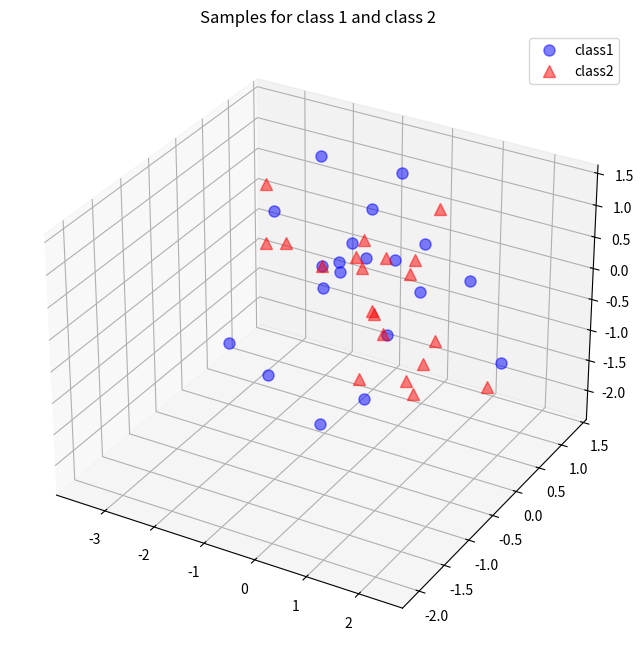

Write the Python code that produced this figure. (Note: this script raises an exception after producing the figure.)
#!/bin/bash python 
"""
[redacted]

A Python implementation of Principle Component Analysis (PCA). 

I implemented Linear Discriminant Analysis (LDA) for my research, so I guess 
it should be time for some PCA!

Math tutorial before actually implementing: 
http://cs229.stanford.edu/section/gaussians.pdf

To understand understand one curcial proof for covariance matrix: See Appendix 1 in the above link 

Tutorial for PCA: 
http://sebastianraschka.com/Articles/2014_pca_step_by_step.html#taking-the-whole-dataset-ignoring-the-class-labels
"""
import numpy as np 
from matplotlib import pyplot as plt 
from mpl_toolkits.mplot3d import Axes3D
from mpl_toolkits.mplot3d import proj3d
from matplotlib.patches import FancyArrowPatch

###########################################################
#Generate 40 3-dimensional samples randomly drawn from a multivariate Gaussian distribution. 
#where one half (i.e., 20) samples of our data set are labeled ω1 and the other half ω2

np.random.seed(1234) #Random seed 

mean_vec1 = np.array([0,0,0])
covariance_mat1 = np.array([[1,0,0],[0,1,0],[0,0,1]])
class1_sample = np.random.multivariate_normal(mean_vec1, covariance_mat1, 20).T
assert class1_sample.shape == (3,20), "The matrix has not the dimensions 3x20"

mean_vec2 = np.array([0,0,0])
covariance_mat2 = np.array([[1,0,0],[0,1,0],[0,0,1]])
class2_sample = np.random.multivariate_normal(mean_vec2, covariance_mat2, 20).T
assert class2_sample.shape == (3,20), "The matrix has not the dimensions 3x20"

#Plotting. Ref: http://matplotlib.org/api/figure_api.html
fig1 = plt.figure(figsize=(8,8))
ax = fig1.add_subplot(111, projection='3d')
plt.rcParams['legend.fontsize'] = 10   
ax.plot(class1_sample[0,:], class1_sample[1,:], class1_sample[2,:], 'o', markersize=8, color='blue', alpha=0.5, label='class1')
ax.plot(class2_sample[0,:], class2_sample[1,:], class2_sample[2,:], '^', markersize=8, alpha=0.5, color='red', label='class2')
plt.title('Samples for class 1 and class 2')
ax.legend(loc='upper right')
show_pig = input("Show data plotted in 3D? (yes/no)")
if show_pig == "yes": plt.show()
fig1.savefig("PCA_1.png")

###########################################################
#Taking the whole dataset ignoring the class labels
all_class = np.concatenate((class1_sample, class2_sample), axis=1)
assert all_class.shape == (3,40), "The matrix has not the dimensions 3x40"

#Computing the d-dimensional mean vector
mean_x = np.mean(all_class[0,:])
mean_y = np.mean(all_class[1,:])
mean_z = np.mean(all_class[2,:])

mean_vector = np.array([[mean_x],[mean_y],[mean_z]])
print('Mean Vector:\n', mean_vector)

#Compute scatter matrix 
scatter_matrix = np.zeros((3,3))
for i in range(all_class.shape[1]):
	scatter_matrix += (all_class[:,i].reshape(3,1) - mean_vector).dot((all_class[:,i].reshape(3,1) - mean_vector).T)
print("Scatter matrix:\n", scatter_matrix)

#Computing eigenvectors and corresponding eigenvalues
eig_val_sc, eig_vec_sc = np.linalg.eig(scatter_matrix)
for i in range(len(eig_val_sc)):
    eigvec = eig_vec_sc[:,i].reshape(1,3).T
    print('Eigenvector {}: \n{}'.format(i+1, eigvec))
    print('Eigenvalue {} from scatter matrix: {}'.format(i+1, eig_val_sc[i]))

###########################################################
#Visualizing Eigenvectors 
class Arrow3D(FancyArrowPatch):
    def __init__(self, xs, ys, zs, *args, **kwargs):
        FancyArrowPatch.__init__(self, (0,0), (0,0), *args, **kwargs)
        self._verts3d = xs, ys, zs

    def draw(self, renderer):
        xs3d, ys3d, zs3d = self._verts3d
        xs, ys, zs = proj3d.proj_transform(xs3d, ys3d, zs3d, renderer.M)
        self.set_positions((xs[0],ys[0]),(xs[1],ys[1]))
        FancyArrowPatch.draw(self, renderer)

fig2 = plt.figure(figsize=(7,7))
ax = fig2.add_subplot(111, projection='3d')

ax.plot(all_class[0,:], all_class[1,:], all_class[2,:], 'o', markersize=8, color='green', alpha=0.2)
ax.plot([mean_x], [mean_y], [mean_z], 'o', markersize=10, color='red', alpha=0.5)
for v in eig_vec_sc.T:
    a = Arrow3D([mean_x, v[0]], [mean_y, v[1]], [mean_z, v[2]], mutation_scale=20, lw=3, arrowstyle="-|>", color="r")
    ax.add_artist(a)
ax.set_xlabel('x_values')
ax.set_ylabel('y_values')
ax.set_zlabel('z_values')
plt.title('Eigenvectors')
show_pig = input("Show eigenvectors plotted in 3D? (yes/no)")
if show_pig == "yes": plt.show()
fig2.savefig("PCA_2.png")

###########################################################
#Sorting the eigenvectors by decreasing eigenvalues and drop the lowest one 
for ev in eig_vec_sc:
    np.testing.assert_array_almost_equal(1.0, np.linalg.norm(ev))

# Make a list of (eigenvalue, eigenvector) tuples
eig_pairs = [(np.abs(eig_val_sc[i]), eig_vec_sc[:,i]) for i in range(len(eig_val_sc))]

# Sort the (eigenvalue, eigenvector) tuples from high to low
eig_pairs.sort(key=lambda x: x[0], reverse=True)

# Visually confirm that the list is correctly sorted by decreasing eigenvalues
for i in eig_pairs:
    print(i[0])

#Choosing k, i.e. 2 in our case, eigenvectors with the largest eigenvalues
matrix_w = np.hstack((eig_pairs[0][1].reshape(3,1), eig_pairs[1][1].reshape(3,1)))
print('Matrix W:\n', matrix_w)

###########################################################
#Transforming the samples onto the new subspace
transformed = matrix_w.T.dot(all_class)
assert transformed.shape == (2,40), "The matrix is not 2x40 dimensional."

#Plotting 
fig3 = plt.figure()
plt.plot(transformed[0,0:20], transformed[1,0:20], 'o', markersize=7, color='blue', alpha=0.5, label='class1')
plt.plot(transformed[0,20:40], transformed[1,20:40], '^', markersize=7, color='red', alpha=0.5, label='class2')
plt.xlim([-4,4])
plt.ylim([-4,4])
plt.xlabel('x_values')
plt.ylabel('y_values')
plt.legend()
plt.title('Transformed samples with class labels')
user_input = input("Show the transformation in 3D? (yes/no)")
if user_input == "yes": plt.show()
fig3.savefig("PCA_3.png")





